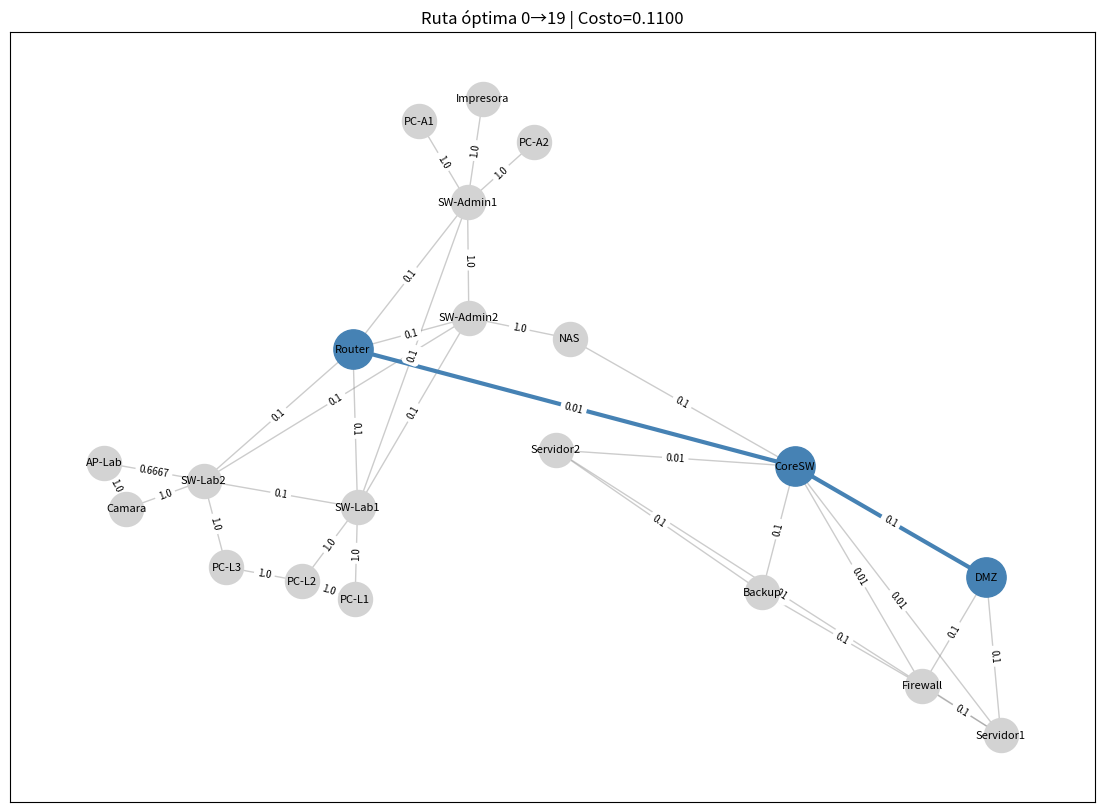

Generate this figure with matplotlib:
# dijkstra_core.py
# Implementación del Algoritmo de Dijkstra con heapq
# Proyecto: Optimización de Rutas LAN | Grupo 7 | ESPOCH 2026

import heapq
import networkx as nx
import matplotlib.pyplot as plt

# ── Construcción del grafo ──────────────────────────────────
def construir_red_lan():
    """Construye el grafo LAN de 20 nodos con pesos OSPF."""
    G = nx.Graph()

    # Agregar nodos etiquetados por zona
    zonas = {0:'Router', 1:'SW-Admin1', 2:'SW-Admin2',
             3:'PC-A1', 4:'PC-A2', 5:'Impresora', 6:'NAS',
             7:'SW-Lab1', 8:'SW-Lab2', 9:'PC-L1',
             10:'PC-L2', 11:'PC-L3', 12:'AP-Lab', 13:'Camara',
             14:'CoreSW', 15:'Servidor1', 16:'Servidor2',
             17:'Firewall', 18:'Backup', 19:'DMZ'}
    for nodo, nombre in zonas.items():
        G.add_node(nodo, label=nombre)

    # Aristas con ancho de banda (Mbps) → costo OSPF = 10^8 / BW
    enlaces = [  # (nodo_u, nodo_v, BW_Mbps)
        (0,1,1000),(0,7,1000),(0,14,10000),
        (1,2,100),(1,3,100),(1,4,100),(1,5,100),
        (2,6,100),(2,7,1000),(7,8,1000),
        (7,9,100),(7,10,100),(8,11,100),
        (8,12,150),(8,13,100),(14,15,10000),
        (14,16,10000),(14,17,10000),(14,18,1000),
        (14,19,1000),(15,16,10000),(17,18,1000),
        (17,19,1000),(0,2,1000),(0,8,1000),
        (1,7,1000),(2,8,1000),(6,14,1000),
        (9,10,100),(10,11,100),(12,13,100),
        (15,17,1000),(16,18,1000),(19,15,1000) ]

    for u, v, bw in enlaces:
        costo = round(1e8 / (bw * 1e6), 4)  # Costo OSPF
        G.add_edge(u, v, weight=costo, bandwidth=bw)
    return G

# ── Algoritmo de Dijkstra ───────────────────────────────────
def dijkstra(grafo, fuente):
    """
    Dijkstra con montículo binario. Complejidad: O((V+E)logV).
    Retorna: (distancias, predecesores)
    """
    dist = {v: float('inf') for v in grafo.nodes()}
    pred = {v: None for v in grafo.nodes()}
    dist[fuente] = 0
    cola = [(0, fuente)]  # (costo_acumulado, nodo)

    while cola:
        costo_u, u = heapq.heappop(cola)  # Extraer mínimo
        if costo_u > dist[u]:  # Nodo ya procesado, omitir
            continue
        # Relajar aristas adyacentes
        for v in grafo.neighbors(u):
            w = grafo[u][v]['weight']
            if dist[u] + w < dist[v]:  # Condición de relajación
                dist[v] = dist[u] + w
                pred[v] = u
                heapq.heappush(cola, (dist[v], v))
    return dist, pred

def reconstruir_ruta(pred, fuente, destino):
    """Reconstruye el camino óptimo desde pred[]."""
    ruta, nodo = [], destino
    while nodo is not None:
        ruta.append(nodo)
        nodo = pred[nodo]
    return list(reversed(ruta))  # fuente → destino

# ── Visualización ──────────────────────────────────────────
def visualizar_ruta(G, ruta, dist, fuente, destino):
    pos = nx.spring_layout(G, seed=42)
    aristas_ruta = list(zip(ruta, ruta[1:]))
    labels = nx.get_node_attributes(G, 'label')
    plt.figure(figsize=(14, 10))
    # Dibujar toda la red en gris
    nx.draw_networkx_nodes(G, pos, node_color='lightgray',
                           node_size=600)
    nx.draw_networkx_edges(G, pos, edge_color='gray',
                           alpha=0.4, width=1)
    # Resaltar ruta óptima en azul
    nx.draw_networkx_nodes(G, pos, nodelist=ruta,
                           node_color='steelblue', node_size=800)
    nx.draw_networkx_edges(G, pos, edgelist=aristas_ruta,
                           edge_color='steelblue', width=3)
    nx.draw_networkx_labels(G, pos, labels, font_size=8)
    edge_labels = nx.get_edge_attributes(G, 'weight')
    nx.draw_networkx_edge_labels(G, pos, edge_labels, font_size=7)
    plt.title(f'Ruta óptima {fuente}→{destino} | Costo={dist[destino]:.4f}')
    plt.savefig('ruta_optima.png', dpi=150, bbox_inches='tight')
    plt.show()

# ── Ejecución principal ─────────────────────────────────────
if __name__ == '__main__':
    G = construir_red_lan()
    fuente, destino = 0, 19  # Router → DMZ
    dist, pred = dijkstra(G, fuente)
    ruta = reconstruir_ruta(pred, fuente, destino)
    print(f'Ruta óptima: {ruta}')
    print(f'Costo total: {dist[destino]:.4f}')
    visualizar_ruta(G, ruta, dist, fuente, destino)
